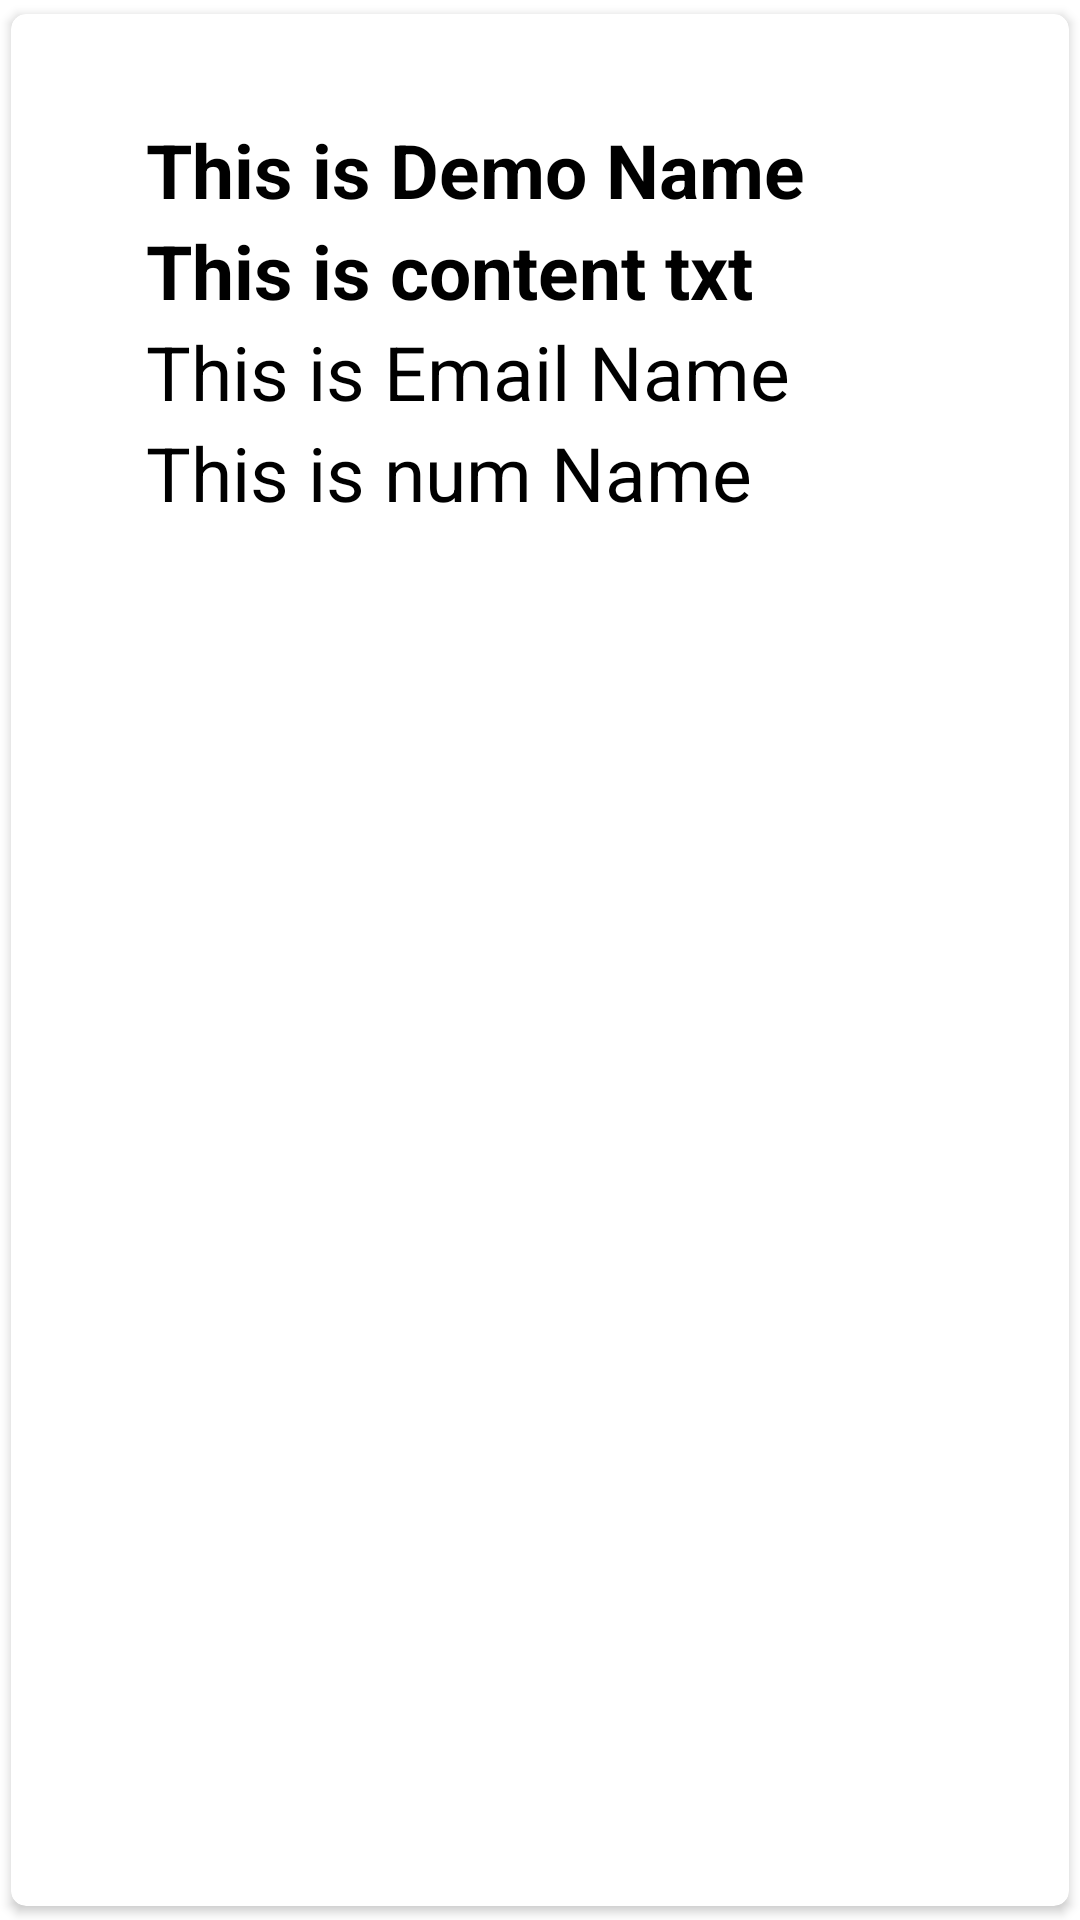

This screen was rendered from an Android layout file. Write that file and the resources it references.
<!-- AndroidManifest.xml: application theme Theme.InternatEnsias -->
<!-- res/layout/singlerowdemande.xml -->
<?xml version="1.0" encoding="utf-8"?>
<androidx.cardview.widget.CardView xmlns:android="http://schemas.android.com/apk/res/android"
    android:layout_width="match_parent"
    android:layout_height="wrap_content"
    xmlns:app="http://schemas.android.com/apk/res-auto"
    app:cardCornerRadius="5dp"
    android:elevation="5dp"
    app:cardUseCompatPadding="true">

    <LinearLayout
        android:layout_width="match_parent"
        android:layout_height="wrap_content"
        android:orientation="vertical"
        android:padding="35dp">


        <LinearLayout
            android:layout_width="333dp"
            android:layout_height="152dp"
            android:orientation="horizontal">

            <androidx.appcompat.widget.LinearLayoutCompat
                android:layout_width="243dp"
                android:layout_height="match_parent"
                android:orientation="vertical">

                <TextView
                    android:id="@+id/nomtext"
                    android:layout_width="match_parent"
                    android:layout_height="wrap_content"
                    android:layout_marginLeft="10dp"
                    android:text="This is Demo Name"
                    android:textColor="#000"
                    android:textSize="25sp"
                    android:textStyle="bold" />

                <TextView
                    android:id="@+id/contenttext"
                    android:layout_width="match_parent"
                    android:layout_height="wrap_content"
                    android:layout_marginLeft="10dp"
                    android:text="This is content txt"
                    android:textColor="#000"
                    android:textSize="25sp"
                    android:textStyle="bold" />


                <TextView
                    android:id="@+id/emailtext"
                    android:layout_width="match_parent"
                    android:layout_height="wrap_content"
                    android:layout_marginLeft="10dp"
                    android:text="This is Email Name"
                    android:textColor="#000"
                    android:textSize="25sp" />
                <TextView
                    android:id="@+id/Numteltxt"
                    android:layout_width="match_parent"
                    android:layout_height="wrap_content"
                    android:layout_marginLeft="10dp"
                    android:text="This is num Name"
                    android:textColor="#000"
                    android:textSize="25sp" />



            </androidx.appcompat.widget.LinearLayoutCompat>


        </LinearLayout>
        <LinearLayout
            android:layout_width="match_parent"
            android:layout_height="wrap_content"
            android:orientation="horizontal">

            <ImageView
                android:id="@+id/editicon"
                android:layout_width="193dp"
                android:layout_height="40dp"
              />

            <ImageView
                android:id="@+id/deleteicon"
                android:layout_width="189dp"
                android:layout_height="match_parent"
                android:src="@mipmap/del" />
        </LinearLayout>
    </LinearLayout>



</androidx.cardview.widget.CardView>
<!-- resources referenced by this layout -->
<resources>
  <style name="Theme.InternatEnsias" parent="Theme.MaterialComponents.DayNight.DarkActionBar">
          
          <item name="colorPrimary">@color/purple_500</item>
          <item name="colorPrimaryVariant">@color/purple_700</item>
          <item name="colorOnPrimary">@color/white</item>
          
          <item name="colorSecondary">@color/teal_200</item>
          <item name="colorSecondaryVariant">@color/teal_700</item>
          <item name="colorOnSecondary">@color/black</item>
          
          <item name="android:statusBarColor" tools:targetApi="l">?attr/colorPrimaryVariant</item>
          
      </style>
  <!-- not gathered from this repository: default colours our renderer supplied (Android Studio template values) -->
  <color name="purple_500">#FF6200EE</color>
  <color name="purple_700">#FF3700B3</color>
  <color name="teal_200">#FF03DAC5</color>
  <color name="teal_700">#FF018786</color>
  <color name="black">#FF000000</color>
  <color name="white">#FFFFFFFF</color>
</resources>
